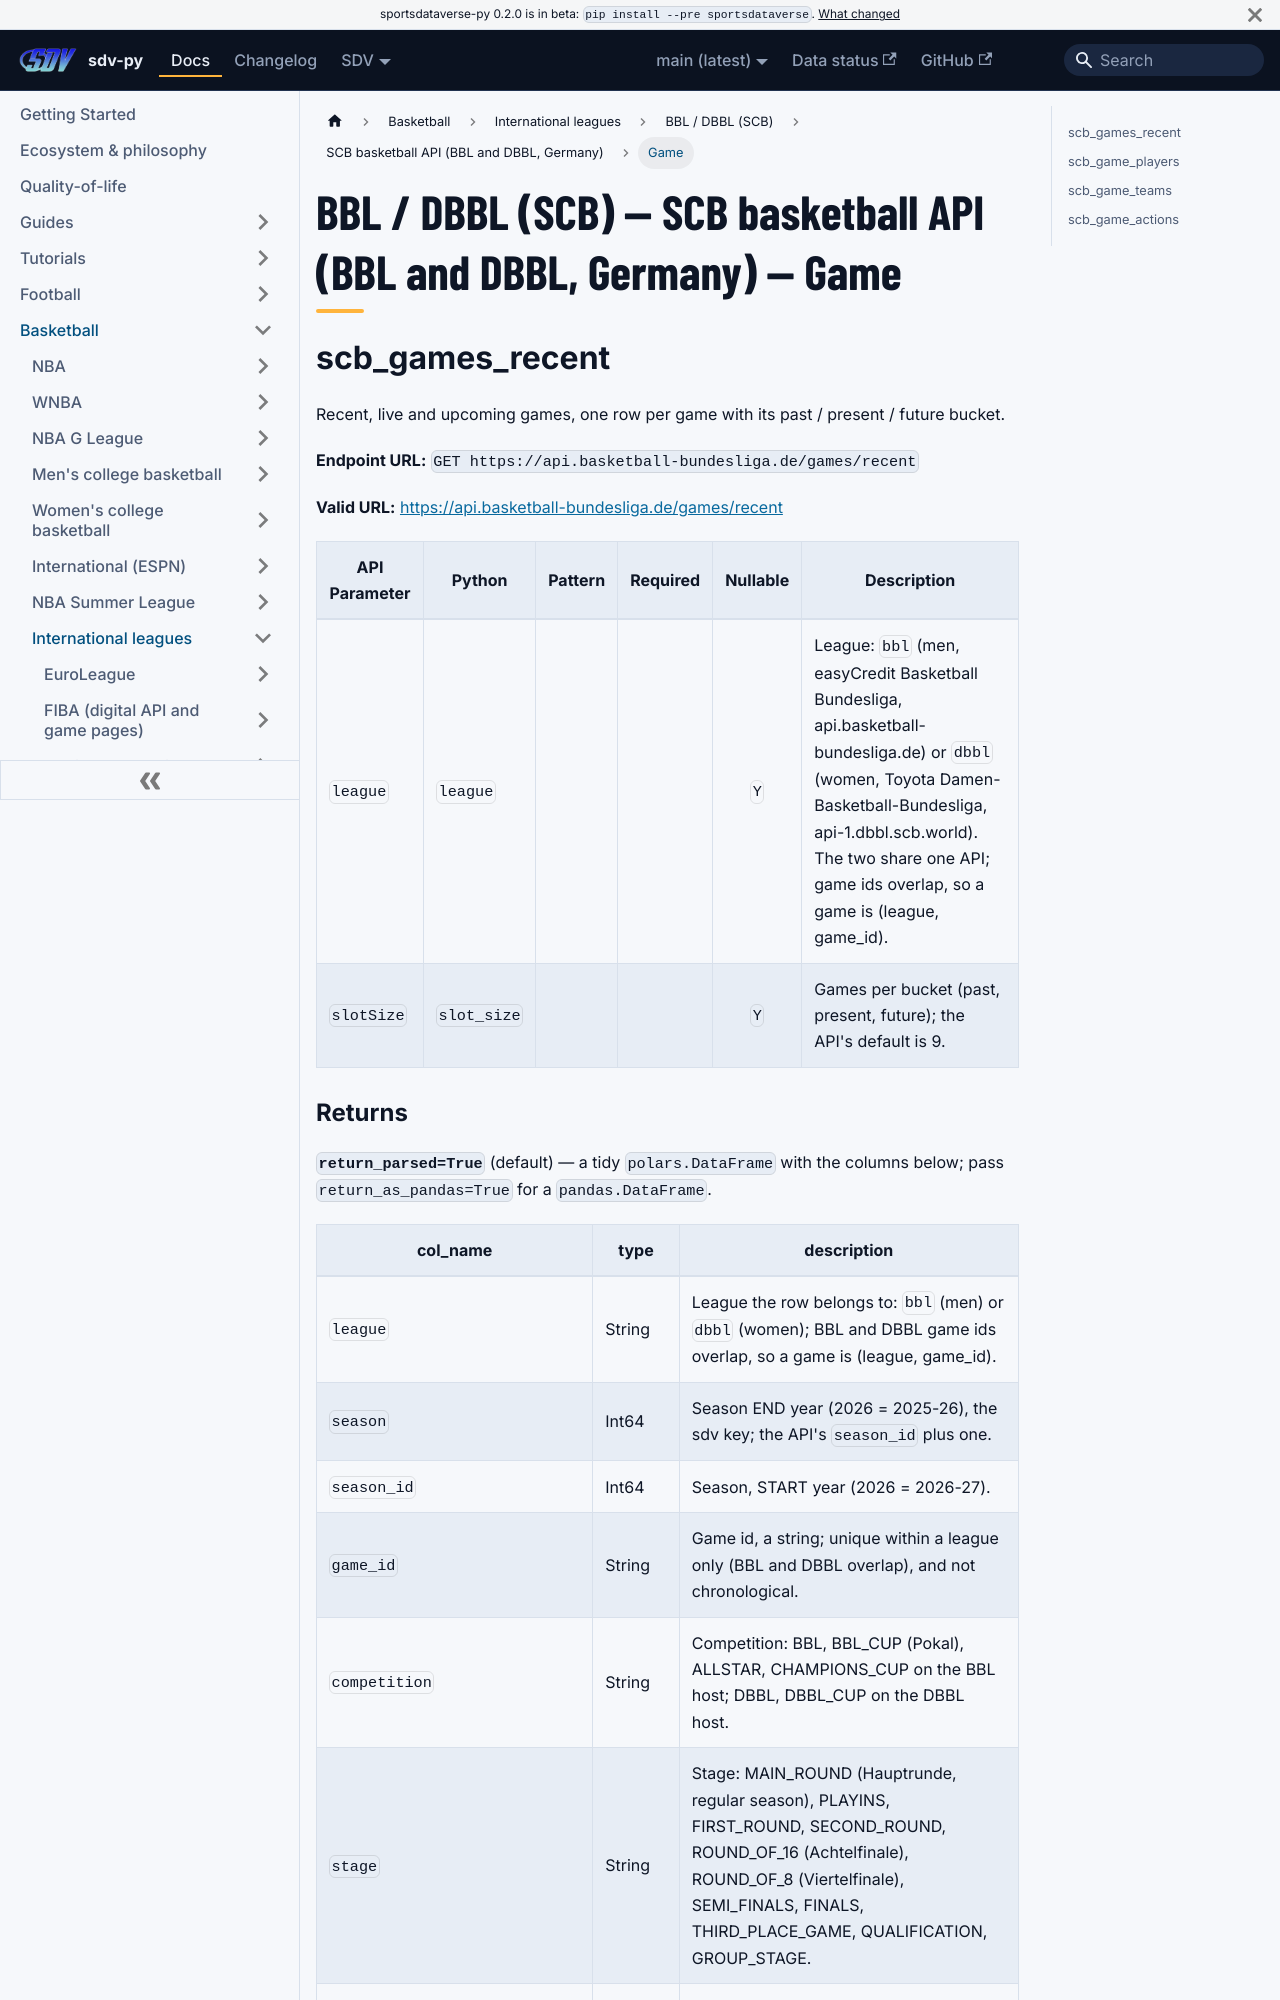

repository: sportsdataverse/sportsdataverse-py · page: docs/scb/reference/scb/game/index.html · generator: docusaurus

---
title: "BBL / DBBL (SCB) — SCB basketball API (BBL and DBBL, Germany) — Game"
sidebar_label: "Game"
sidebar_position: 1
description: "BBL / DBBL (SCB) — SCB basketball API (BBL and DBBL, Germany) — Game — function reference in sdv-py, the SportsDataverse Python package."
toc_max_heading_level: 2
---
# BBL / DBBL (SCB) — SCB basketball API (BBL and DBBL, Germany) — Game

## scb_games_recent

Recent, live and upcoming games, one row per game with its past / present / future bucket.

**Endpoint URL:** `GET https://api.basketball-bundesliga.de/games/recent`

**Valid URL:** [https://api.basketball-bundesliga.de/games/recent](https://api.basketball-bundesliga.de/games/recent)

| API Parameter | Python | Pattern | Required | Nullable | Description |
|---|---|:---:|:---:|:---:|---|
| `league` | `league` |  |  | `Y` | League: `bbl` (men, easyCredit Basketball Bundesliga, api.basketball-bundesliga.de) or `dbbl` (women, Toyota Damen-Basketball-Bundesliga, api-1.dbbl.scb.world). The two share one API; game ids overlap, so a game is (league, game_id). |
| `slotSize` | `slot_size` |  |  | `Y` | Games per bucket (past, present, future); the API's default is 9. |
